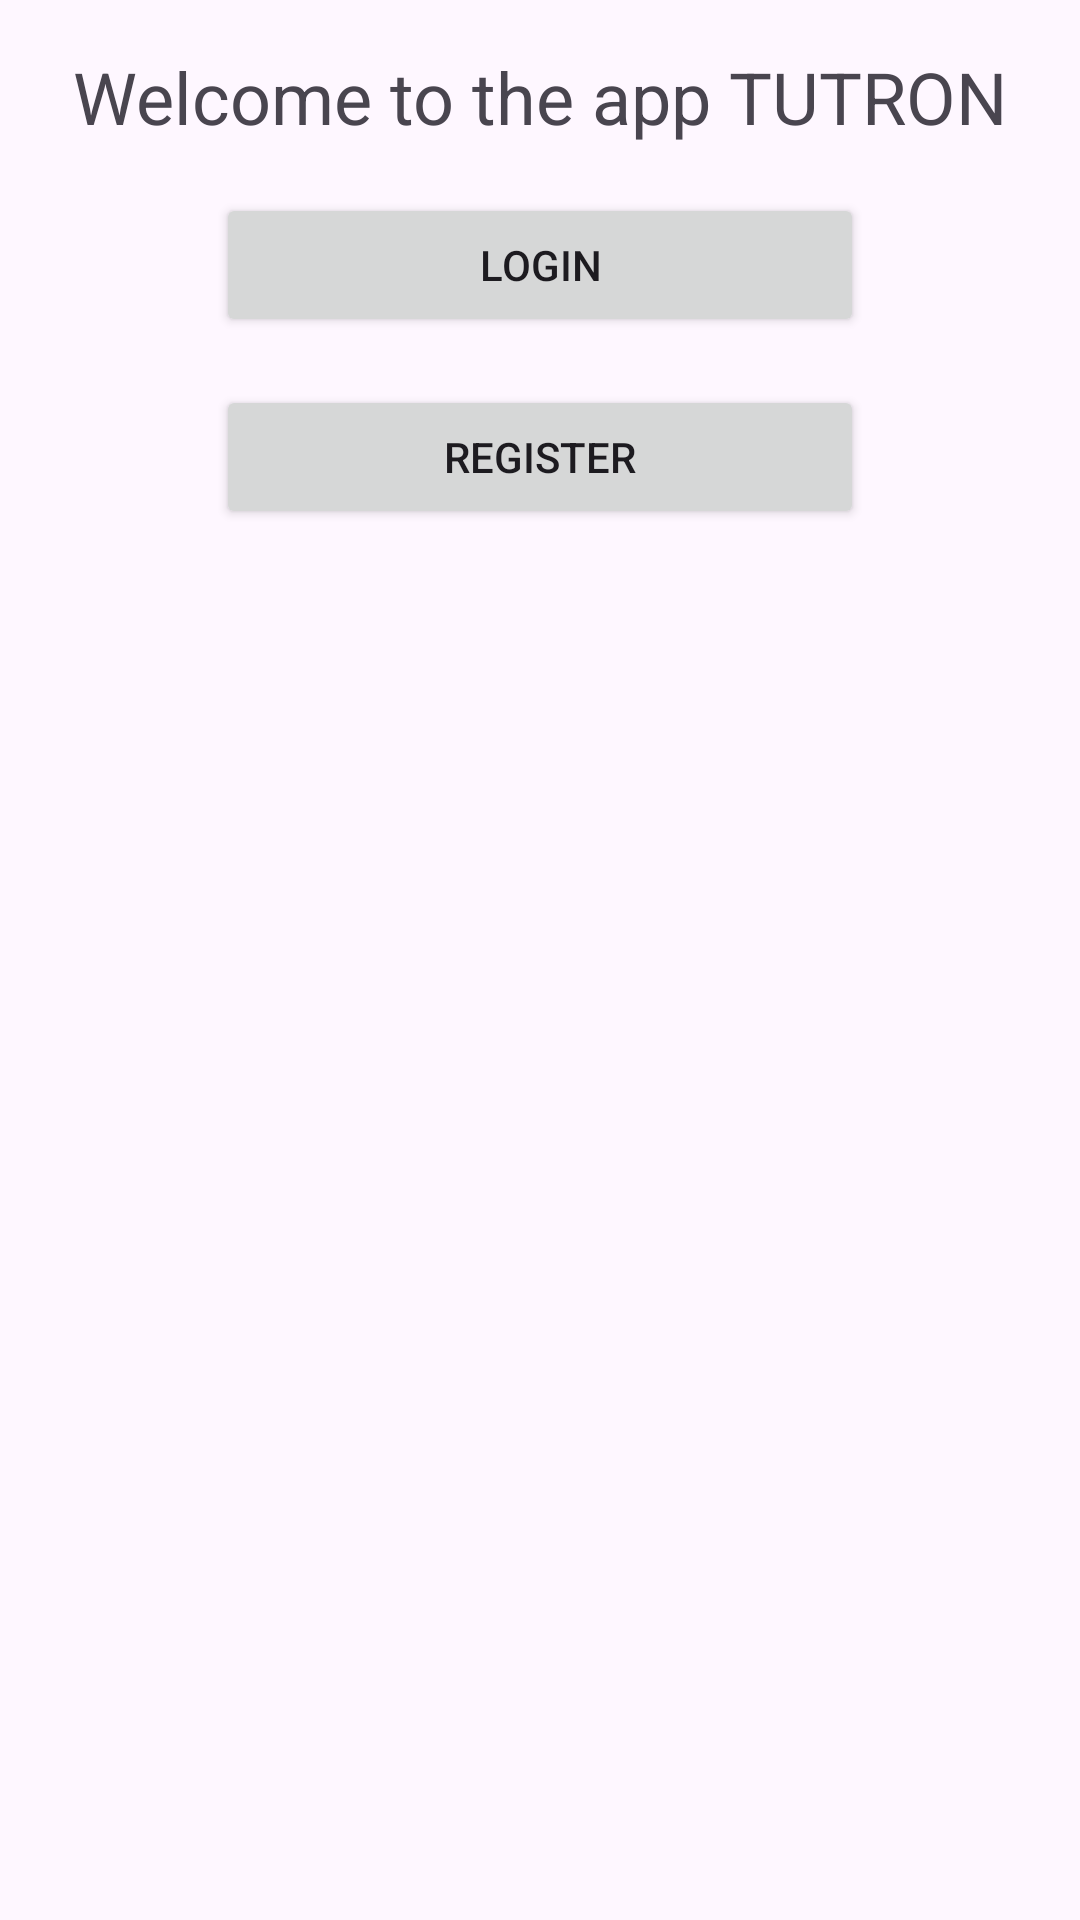

Here is an Android app screen rendered from its layout file. Give the layout XML and the strings, colors and styles it references.
<!-- AndroidManifest.xml: application theme Theme.Seg2105project -->
<!-- res/layout/activity_main.xml -->
<?xml version="1.0" encoding="utf-8"?>
<androidx.constraintlayout.widget.ConstraintLayout xmlns:android="http://schemas.android.com/apk/res/android"
    xmlns:app="http://schemas.android.com/apk/res-auto"
    xmlns:tools="http://schemas.android.com/tools"
    android:layout_width="match_parent"
    android:layout_height="match_parent"
    tools:context=".MainActivity">

    <TextView
        android:id="@+id/welcomeText"
        android:layout_width="wrap_content"
        android:layout_height="wrap_content"
        android:text="Welcome to the app TUTRON"
        android:textSize="24sp"
        app:layout_constraintTop_toTopOf="parent"
        app:layout_constraintBottom_toTopOf="@+id/loginButton"
        app:layout_constraintStart_toStartOf="parent"
        app:layout_constraintEnd_toEndOf="parent"
        app:layout_constraintVertical_bias="0.5"
        android:layout_marginTop="16dp"
        android:layout_marginBottom="16dp"/>

    <Button
        android:id="@+id/loginButton"
        android:layout_width="0dp"
        android:layout_height="wrap_content"
        android:text="Login"
        app:layout_constraintStart_toStartOf="parent"
        app:layout_constraintEnd_toEndOf="parent"
        app:layout_constraintTop_toBottomOf="@+id/welcomeText"
        app:layout_constraintHorizontal_bias="0.5"
        app:layout_constraintWidth_percent="0.6"
        app:layout_constraintVertical_bias="0.5"
        android:layout_marginTop="16dp"
        android:layout_marginBottom="16dp"/>

    <Button
        android:id="@+id/registerButton"
        android:layout_width="0dp"
        android:layout_height="wrap_content"
        android:text="Register"
        app:layout_constraintStart_toStartOf="parent"
        app:layout_constraintEnd_toEndOf="parent"
        app:layout_constraintTop_toBottomOf="@+id/loginButton"
        app:layout_constraintHorizontal_bias="0.5"
        app:layout_constraintWidth_percent="0.6"
        app:layout_constraintVertical_bias="0.5"
        android:layout_marginTop="16dp"/>

</androidx.constraintlayout.widget.ConstraintLayout>
<!-- resources referenced by this layout -->
<resources>
  <style name="Theme.Seg2105project" parent="Base.Theme.Seg2105project" />
  <style name="Base.Theme.Seg2105project" parent="Theme.Material3.DayNight.NoActionBar">
          
          
      </style>
</resources>
